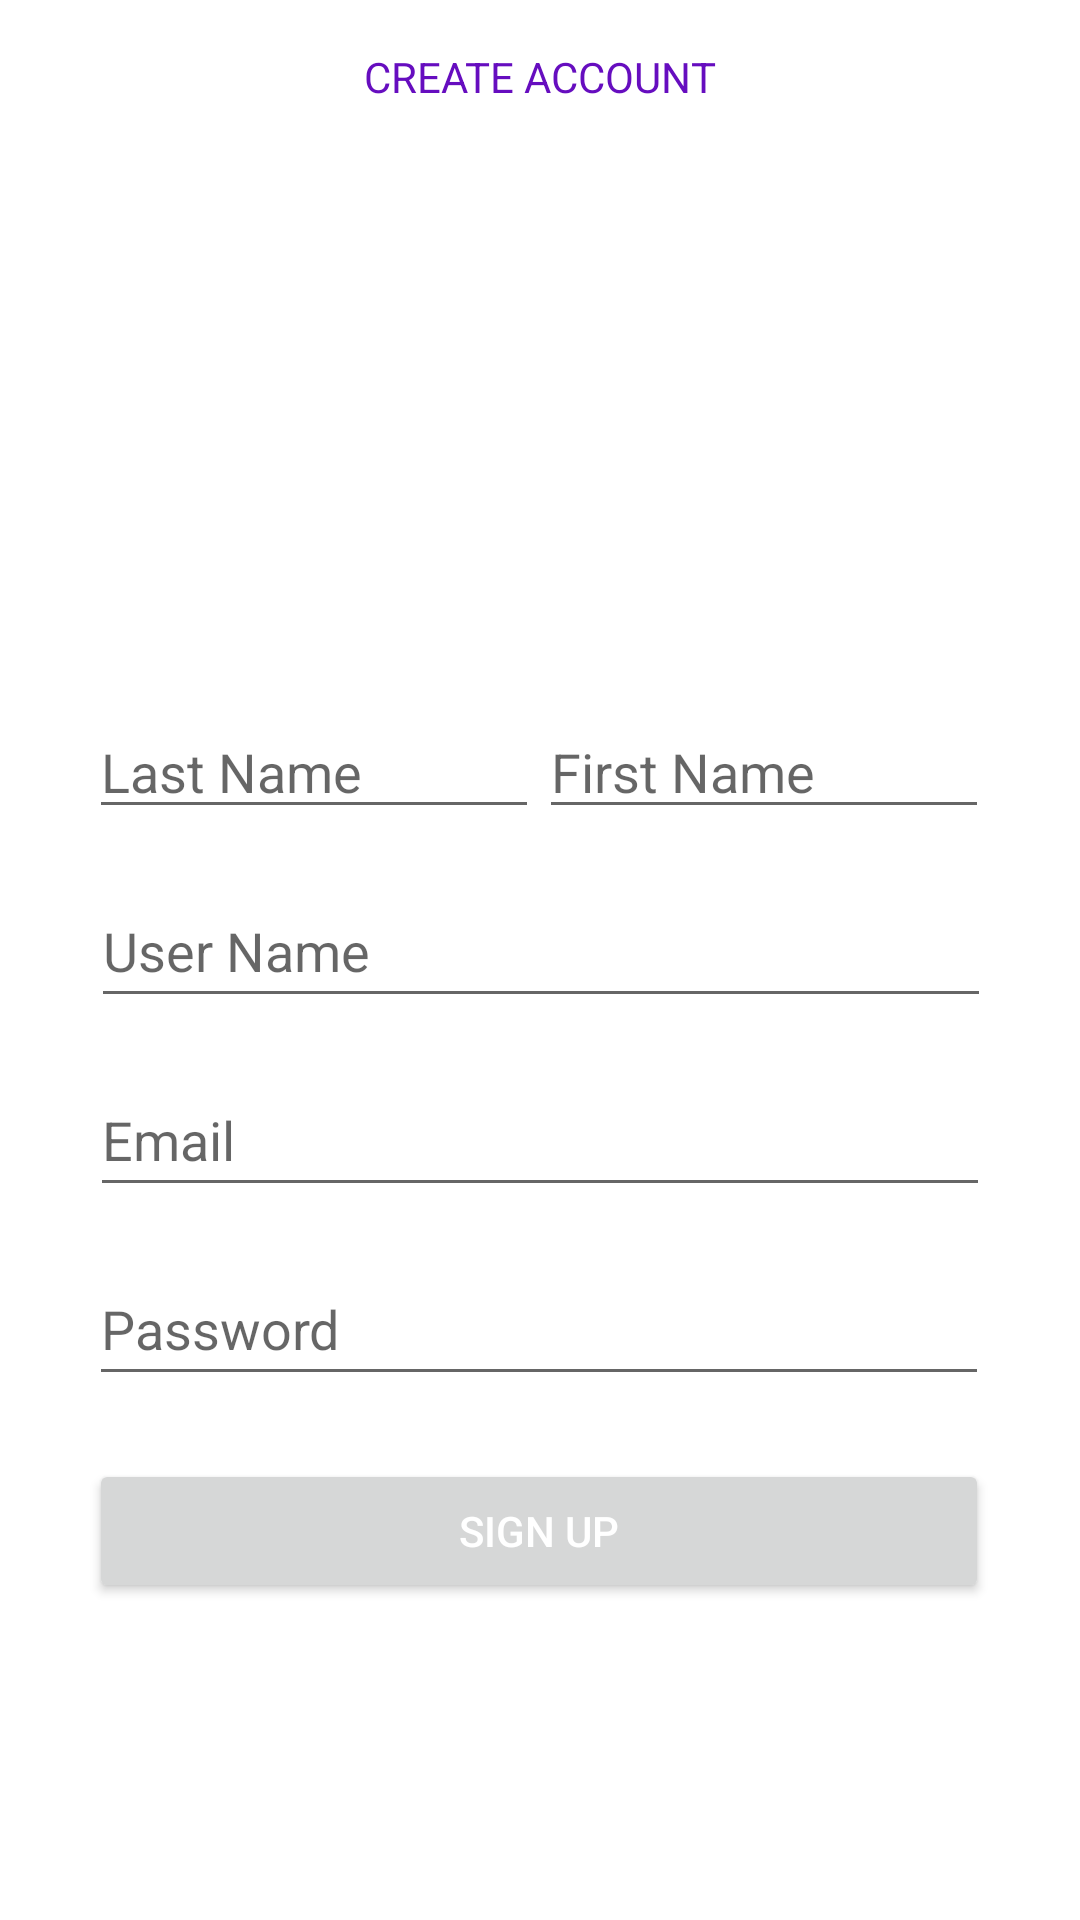

Write the Android layout XML for this screen, with the resource values it uses.
<!-- AndroidManifest.xml: application theme Theme.MyFirstApp -->
<!-- res/layout/fragment_sign_up.xml -->
<FrameLayout xmlns:android="http://schemas.android.com/apk/res/android"
    xmlns:app="http://schemas.android.com/apk/res-auto"
    xmlns:tools="http://schemas.android.com/tools"
    android:layout_width="match_parent"
    android:layout_height="match_parent"
    tools:context="edu.tacoma.uw.tslinard.tcss450team2project.authenticate.SignUpFragment">

    <androidx.constraintlayout.widget.ConstraintLayout
        android:layout_width="match_parent"
        android:layout_height="match_parent">

        <TextView
            android:id="@+id/tv_title"
            android:layout_width="wrap_content"
            android:layout_height="wrap_content"
            android:layout_marginTop="16dp"
            android:text="@string/title"
            android:textColor="#660DBF"
            app:layout_constraintEnd_toEndOf="parent"
            app:layout_constraintStart_toStartOf="parent"
            app:layout_constraintTop_toTopOf="parent" />

        <LinearLayout
            android:id="@+id/linearLayout"
            android:layout_width="300dp"
            android:layout_height="wrap_content"
            android:layout_marginTop="200dp"
            android:orientation="horizontal"
            android:weightSum="10"
            app:layout_constraintEnd_toEndOf="parent"
            app:layout_constraintHorizontal_bias="0.497"
            app:layout_constraintStart_toStartOf="parent"
            app:layout_constraintTop_toBottomOf="@+id/tv_title">

            <EditText
                android:id="@+id/et_last_name"
                android:layout_width="wrap_content"
                android:layout_height="wrap_content"
                android:layout_weight="5"
                android:ems="10"
                android:hint="@string/last_name_hint"
                android:inputType="textPersonName"
                tools:ignore="TouchTargetSizeCheck" />

            <EditText
                android:id="@+id/et_first_name"
                android:layout_width="wrap_content"
                android:layout_height="wrap_content"
                android:layout_weight="5"
                android:ems="10"
                android:hint="@string/first_name_hint"
                android:inputType="textPersonName"
                tools:ignore="TouchTargetSizeCheck" />
        </LinearLayout>

        <EditText
            android:id="@+id/et_user_name"
            android:layout_width="300dp"
            android:layout_height="wrap_content"
            android:layout_marginTop="15dp"
            android:ems="10"
            android:hint="@string/user_name_hint"
            android:inputType="textPersonName"
            android:minHeight="48dp"
            app:layout_constraintEnd_toEndOf="parent"
            app:layout_constraintHorizontal_bias="0.504"
            app:layout_constraintStart_toStartOf="parent"
            app:layout_constraintTop_toBottomOf="@+id/linearLayout" />

        <EditText
            android:id="@+id/et_username"
            android:layout_width="300dp"
            android:layout_height="wrap_content"
            android:layout_marginTop="15dp"
            android:ems="10"
            android:hint="@string/email_hint"
            android:inputType="textEmailAddress"
            android:minHeight="48dp"
            app:layout_constraintEnd_toEndOf="parent"
            app:layout_constraintStart_toStartOf="parent"
            app:layout_constraintTop_toBottomOf="@+id/et_user_name" />

        <EditText
            android:id="@+id/et_password"
            android:layout_width="300dp"
            android:layout_height="wrap_content"
            android:layout_marginTop="15dp"
            android:ems="10"
            android:hint="@string/password_hint"
            android:inputType="textPassword"
            android:minHeight="48dp"
            app:layout_constraintEnd_toEndOf="parent"
            app:layout_constraintHorizontal_bias="0.495"
            app:layout_constraintStart_toStartOf="parent"
            app:layout_constraintTop_toBottomOf="@+id/et_username" />

        <Button
            android:id="@+id/btn_sign_up"
            android:layout_width="300dp"
            android:layout_height="wrap_content"
            android:text="@string/sign_up_btn"
            android:textColor="#ffffff"
            app:layout_constraintBottom_toBottomOf="parent"
            app:layout_constraintEnd_toEndOf="parent"
            app:layout_constraintHorizontal_bias="0.495"
            app:layout_constraintStart_toStartOf="parent"
            app:layout_constraintTop_toBottomOf="@+id/et_password"
            app:layout_constraintVertical_bias="0.165" />


    </androidx.constraintlayout.widget.ConstraintLayout>
</FrameLayout>
<!-- resources referenced by this layout -->
<resources>
  <string name="email_hint">Email</string>
  <string name="first_name_hint">First Name</string>
  <string name="last_name_hint">Last Name</string>
  <string name="password_hint">Password</string>
  <string name="sign_up_btn">SIGN UP</string>
  <string name="title">CREATE ACCOUNT</string>
  <string name="user_name_hint">User Name</string>
  <style name="Theme.MyFirstApp" parent="Theme.MaterialComponents.DayNight.DarkActionBar">
          
          <item name="colorPrimary">@color/purple_500</item>
          <item name="colorPrimaryVariant">@color/purple_700</item>
          <item name="colorOnPrimary">@color/white</item>
          
          <item name="colorSecondary">@color/teal_200</item>
          <item name="colorSecondaryVariant">@color/purple_500</item>
          <item name="colorOnSecondary">@color/black</item>
          
          <item name="android:statusBarColor" tools:targetApi="l">?attr/colorPrimaryVariant</item>
          
          <item name="colorActionBar">@color/purple_500</item>
          <item name="backgroundGradient">@drawable/light_background</item>
      </style>
  <color name="purple_500">#FF6200EE</color>
  <color name="purple_700">#FF3700B3</color>
  <color name="white">#FFFFFFFF</color>
  <color name="teal_200">#FF03DAC5</color>
  <color name="black">#FF000000</color>
  <!-- drawable light_background (drawable) -->
  <?xml version="1.0" encoding="utf-8"?>
  <selector xmlns:android="http://schemas.android.com/apk/res/android">
      <item>
          <shape>
              <gradient
                  android:startColor="#eef2f3"
                  android:endColor="#8e9eab"
                  android:type="linear"
                  android:angle="-90"/>
          </shape>
      </item>
  </selector>
</resources>
